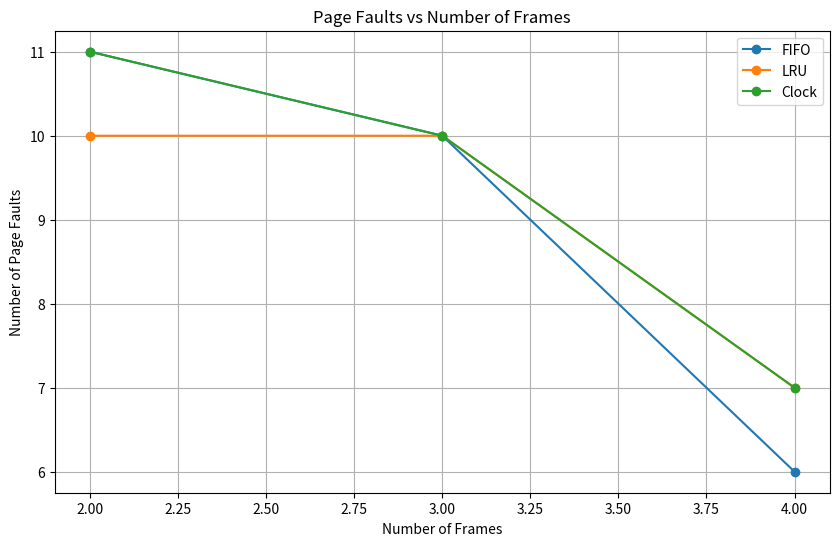

The script that saved this image:
import matplotlib.pyplot as plt

# 页面访问序列
reference_string = [0, 1, 2, 0, 3, 4, 2, 1, 2, 0, 3, 4]

# 页面数量
num_frames = [2, 3, 4]

# 定义页面置换算法
def fifo(reference_string, frames):
    page_faults = 0
    current_frames = []
    for page in reference_string:
        if page not in current_frames:
            page_faults += 1
            if len(current_frames) < frames:
                current_frames.append(page)
            else:
                current_frames.pop(0)
                current_frames.append(page)
    return page_faults

def lru(reference_string, frames):
    page_faults = 0
    current_frames = []
    for page in reference_string:
        if page not in current_frames:
            page_faults += 1
            if len(current_frames) < frames:
                current_frames.append(page)
            else:
                current_frames.pop(-1)  # 移除最近最少使用的页面
                current_frames.insert(0, page)
        else:
            current_frames.remove(page)
            current_frames.insert(0, page)
    return page_faults

def clock(reference_string, frames):
    page_faults = 0
    current_frames = [-1] * frames
    used = [False] * frames
    pointer = 0
    for page in reference_string:
        if page not in current_frames:
            page_faults += 1
            while used[pointer]:
                used[pointer] = False
                pointer = (pointer + 1) % frames
            current_frames[pointer] = page
            used[pointer] = True
            pointer = (pointer + 1) % frames
        else:
            used[current_frames.index(page)] = True
    return page_faults

# 计算每种算法的页面置换次数
results = {"FIFO": [], "LRU": [], "Clock": []}
for frames in num_frames:
    results["FIFO"].append(fifo(reference_string, frames))
    results["LRU"].append(lru(reference_string, frames))
    results["Clock"].append(clock(reference_string, frames))

# 绘制曲线图
plt.figure(figsize=(10, 6))
for algorithm, faults in results.items():
    plt.plot(num_frames, faults, marker='o', label=algorithm)

plt.title('Page Faults vs Number of Frames')
plt.xlabel('Number of Frames')
plt.ylabel('Number of Page Faults')
plt.grid(True)
plt.legend()
plt.show()